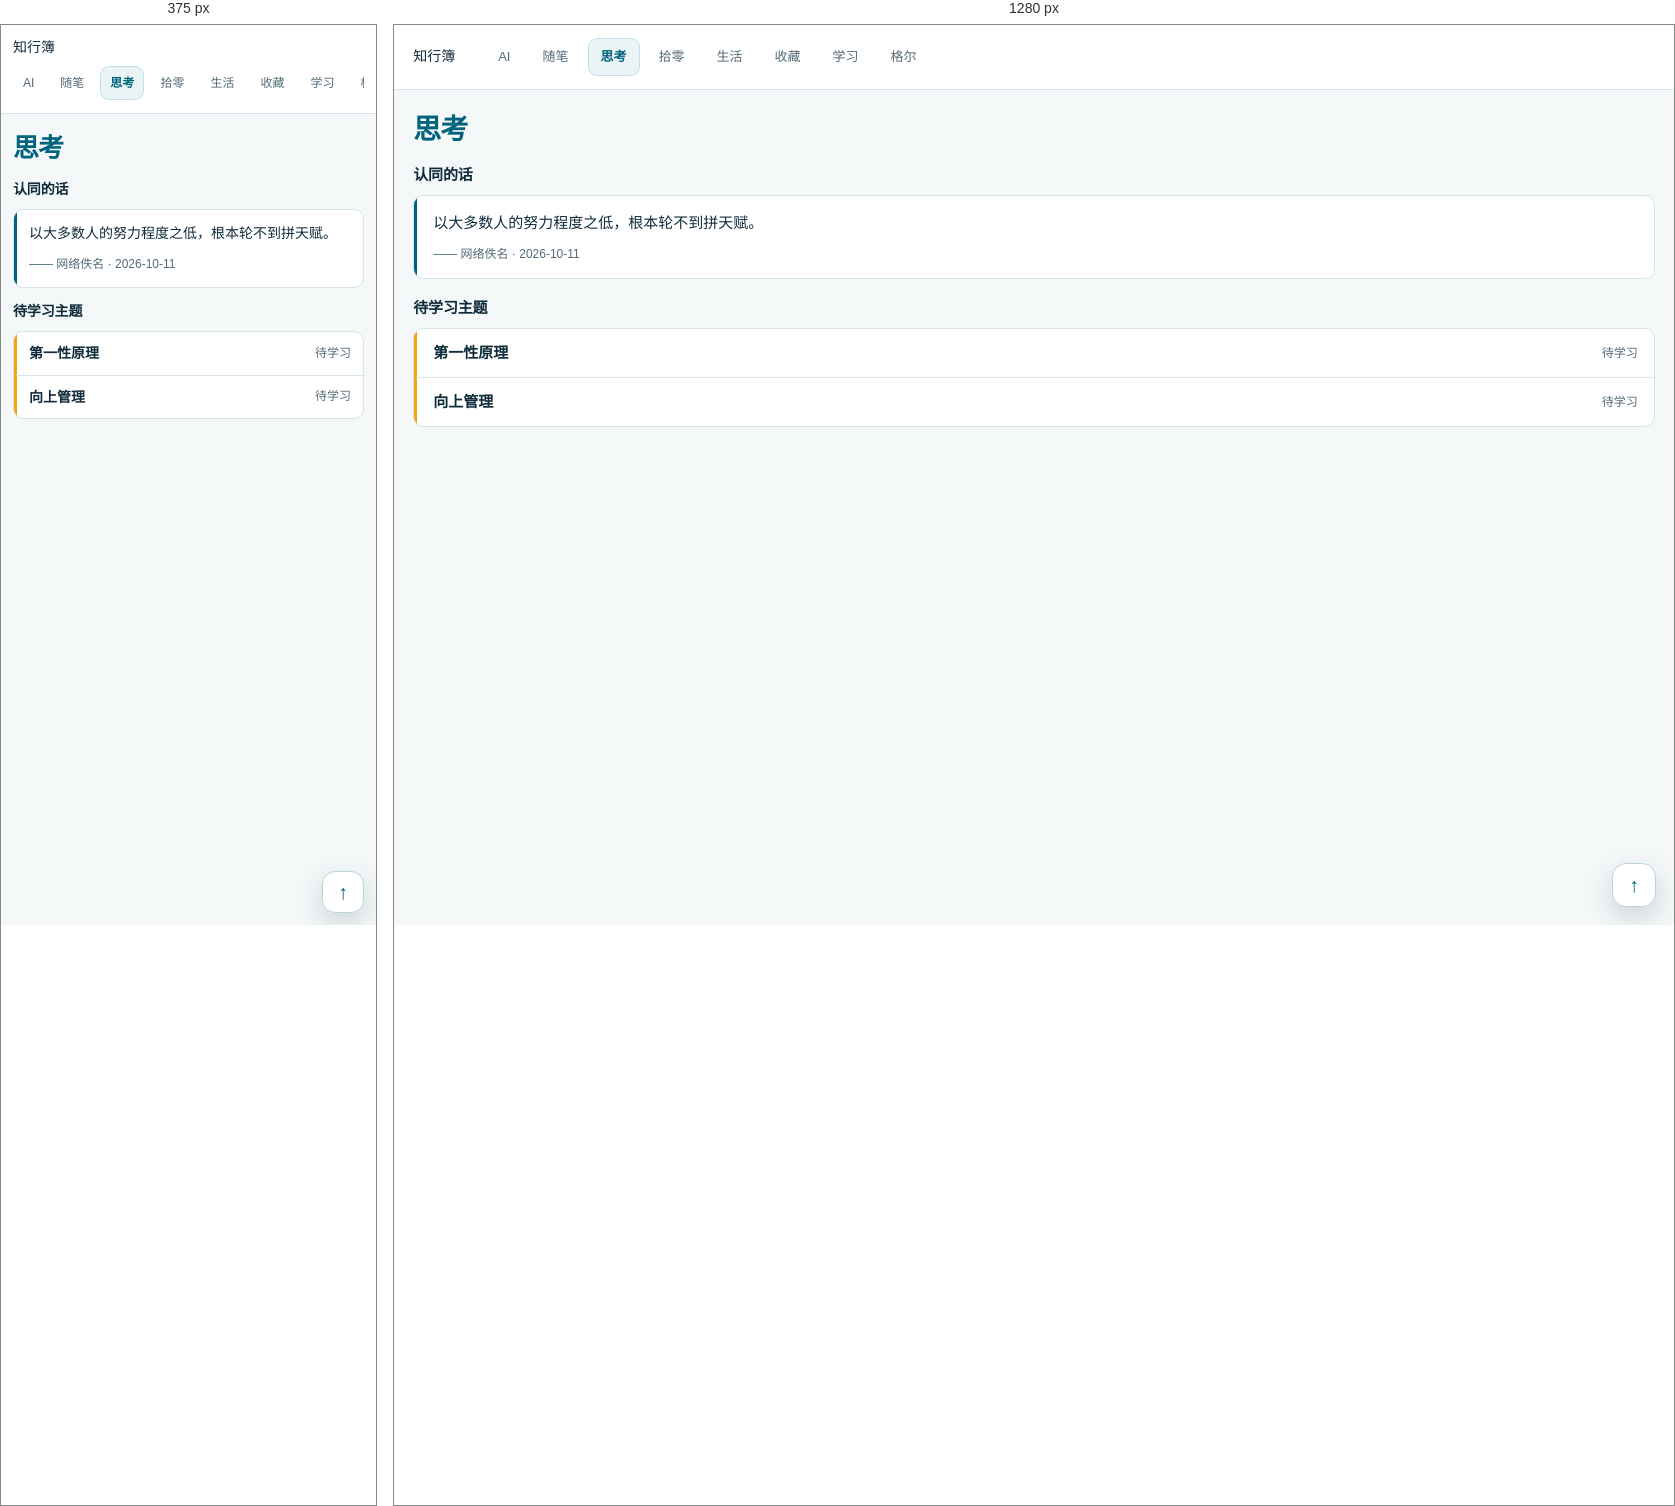
Rendered at 375 px and 1280 px, left to right.

<!-- file: thoughts.html -->
<!doctype html>
<html lang="zh-CN">
<head>
  <meta charset="utf-8">
  <meta name="viewport" content="width=device-width,initial-scale=1">
  <meta name="color-scheme" content="light">
  <meta name="description" content="思考：认同的话与待学习的第一性原理、向上管理等主题。">
  <title>思考｜知行簿</title>
  <link rel="icon" href="assets/site-mark.svg">
  <link rel="stylesheet" href="assets/site-nav.css">
  <link rel="stylesheet" href="assets/thoughts.css">
  <script src="assets/site-nav.js" defer></script>
</head>
<body id="top">
  <a class="skip-link" href="#main">跳到思考正文</a>
  <header class="site-header">
    <div class="site-inner">
      <div class="site-wordmark">知行簿</div>
      <nav class="site-links" data-site-nav aria-label="站点导航">
        <a href="ai.html">AI</a>
        <a href="market-memo.html">随笔</a>
        <a href="thoughts.html" aria-current="page">思考</a>
        <a href="general-knowledge.html">拾零</a>
        <a href="life.html">生活</a>
        <a href="ai-learning-index.html">收藏</a>
        <a href="learning.html">学习</a>
        <a href="geer.html">格尔</a>
      </nav>
    </div>
  </header>

  <main class="thoughts-main page-shell" id="main">
    <h1>思考</h1>
    <div class="thoughts-sections">
      <section aria-labelledby="quotes-heading">
        <h2 id="quotes-heading">认同的话</h2>
        <ul class="quotes-list" aria-label="认同的话">
          <li>
            <blockquote>以大多数人的努力程度之低，根本轮不到拼天赋。</blockquote>
            <p class="quote-meta">—— 网络佚名 · <time datetime="2026-10-11">2026-10-11</time></p>
          </li>
        </ul>
      </section>
      <section aria-labelledby="topics-heading">
        <h2 id="topics-heading">待学习主题</h2>
        <ul class="thoughts-list" aria-label="思考主题">
          <li><h3>第一性原理</h3><span class="thoughts-status">待学习</span></li>
          <li><h3>向上管理</h3><span class="thoughts-status">待学习</span></li>
        </ul>
      </section>
    </div>
  </main>

  <a class="site-back-top" href="#top" aria-label="返回页面顶部">↑</a>
</body>
</html>


/* @media block from site-nav.css */
@media(max-width:700px){
  :root{--site-gutter:24px}
  .site-header .site-inner{align-items:flex-start;flex-direction:column;gap:7px;padding:11px 0}
  .site-brand-mark{width:29px;height:29px}
  .site-brand-name{font-size:13px}
  .site-header .site-links{width:100%;flex-wrap:nowrap;overflow-x:auto;padding-bottom:2px;scrollbar-width:none}
  .site-header .site-links::-webkit-scrollbar{display:none}
  .site-header .site-links a{padding:7px 9px;font-size:12px}
  .site-footer{align-items:flex-start;flex-direction:column;gap:7px}
  .site-back-top{right:12px;bottom:12px;width:42px;height:42px;border-radius:13px}
}

/* @media block from thoughts.css */
@media(max-width:600px){
  .thoughts-main{padding-top:18px}
  .thoughts-main h1{font-size:26px;margin-bottom:14px}
  .thoughts-sections{gap:14px}
  .thoughts-sections h2{font-size:14px}
  .quotes-list li{padding:12px;font-size:14px}
  .thoughts-list li{padding:10px 12px;font-size:14px}
}